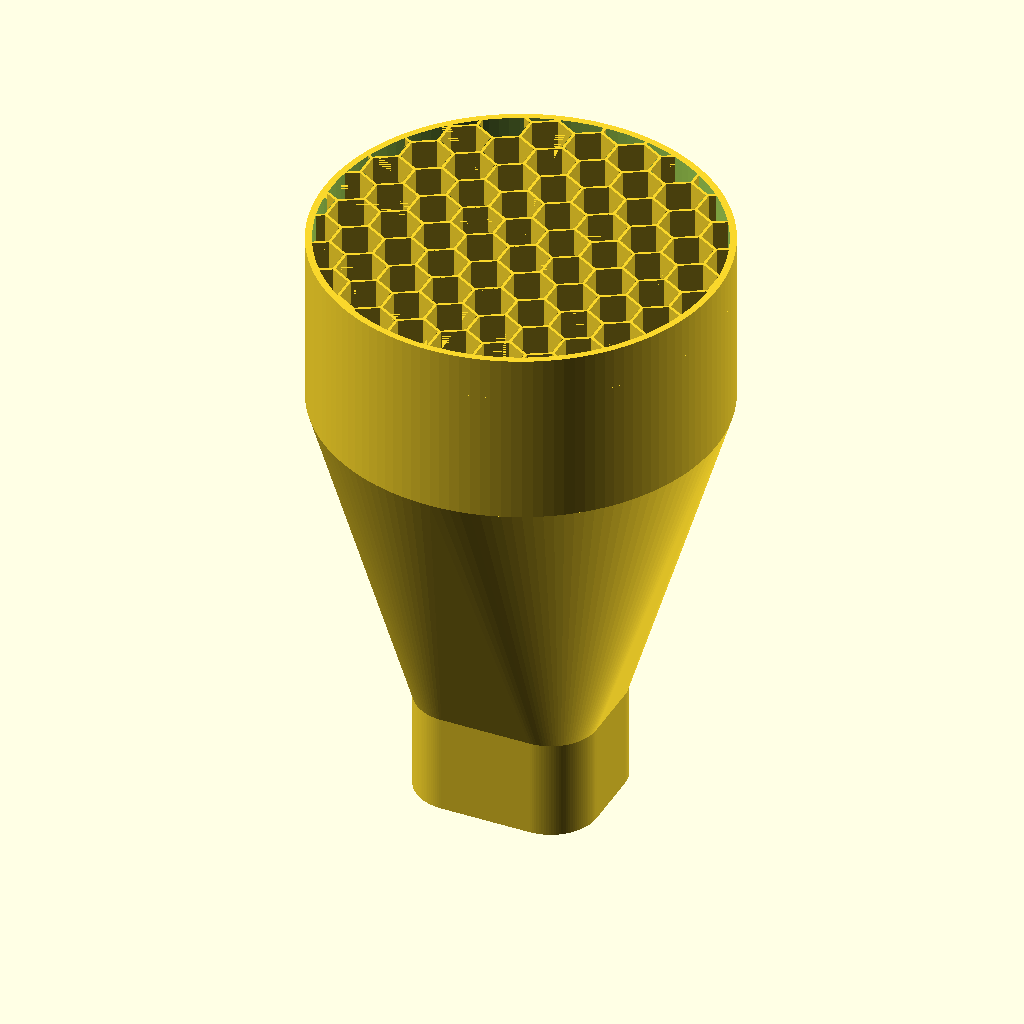
Cell 1: the model at its default parameters.
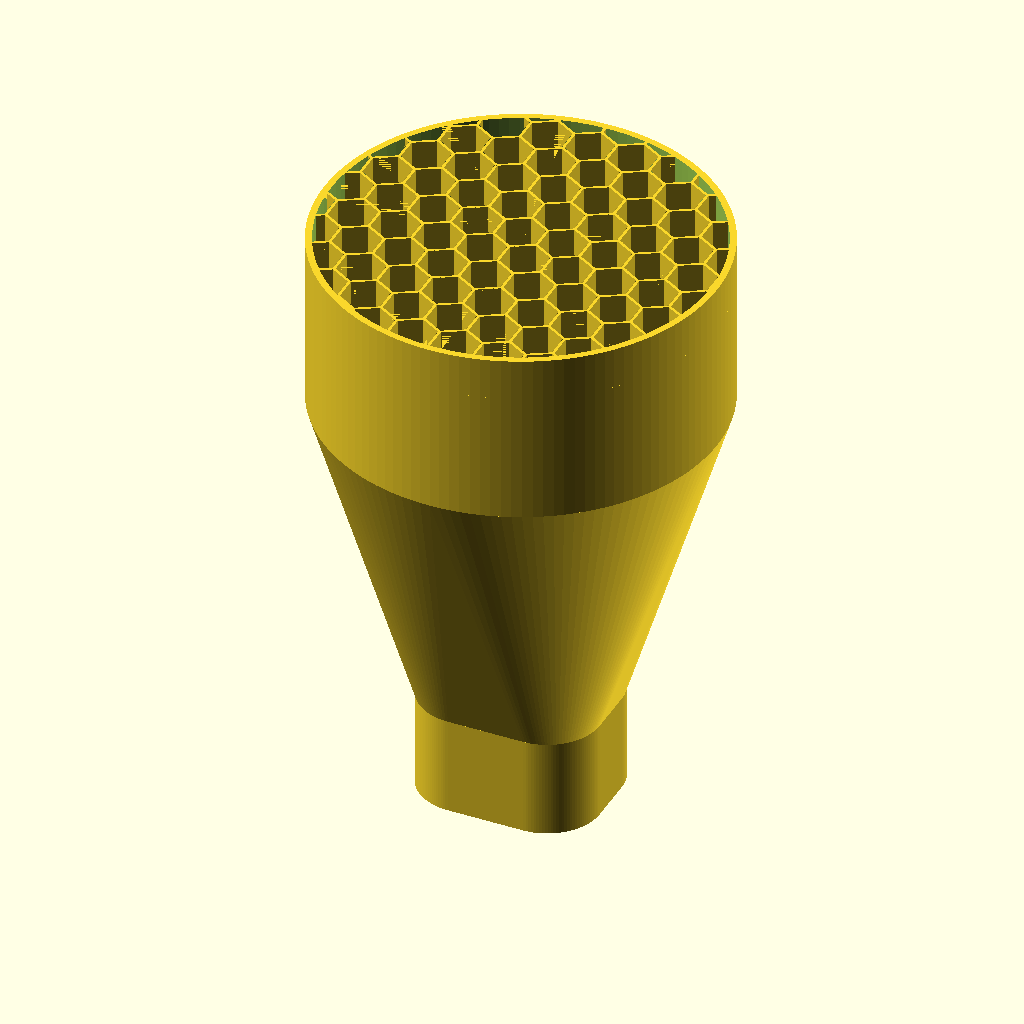
Cell 2: wall_thickness = 4 (everything else at default).
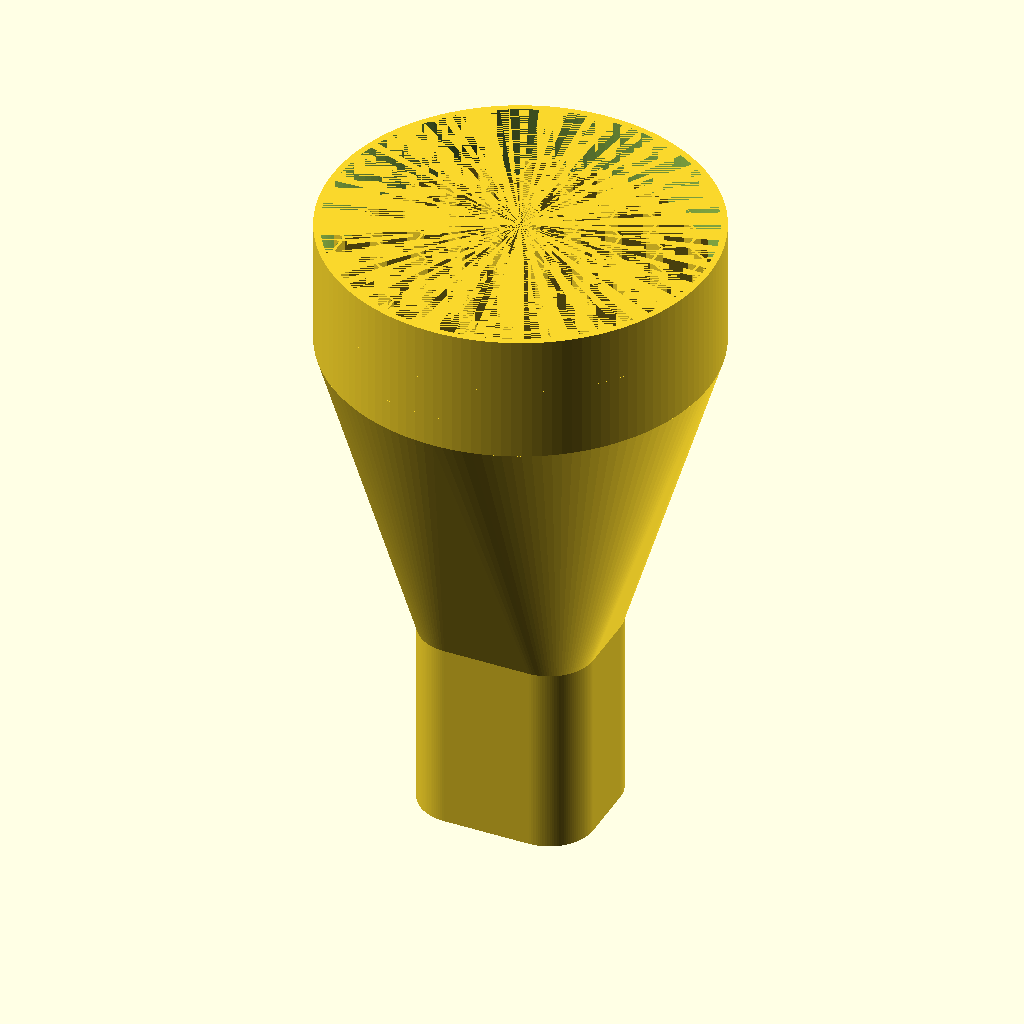
Cell 3: rect_stub_h = 60 (everything else at default).
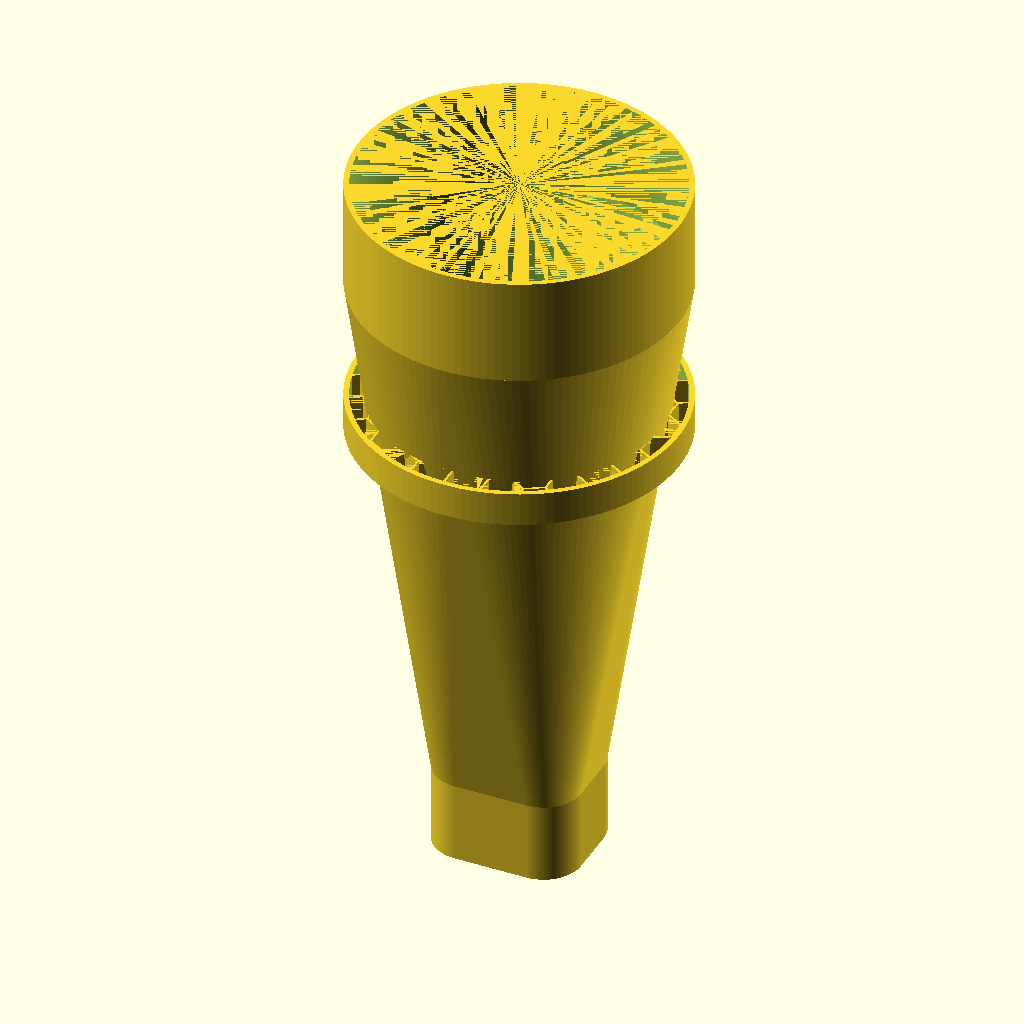
Cell 4: blend_height = 200 (everything else at default).
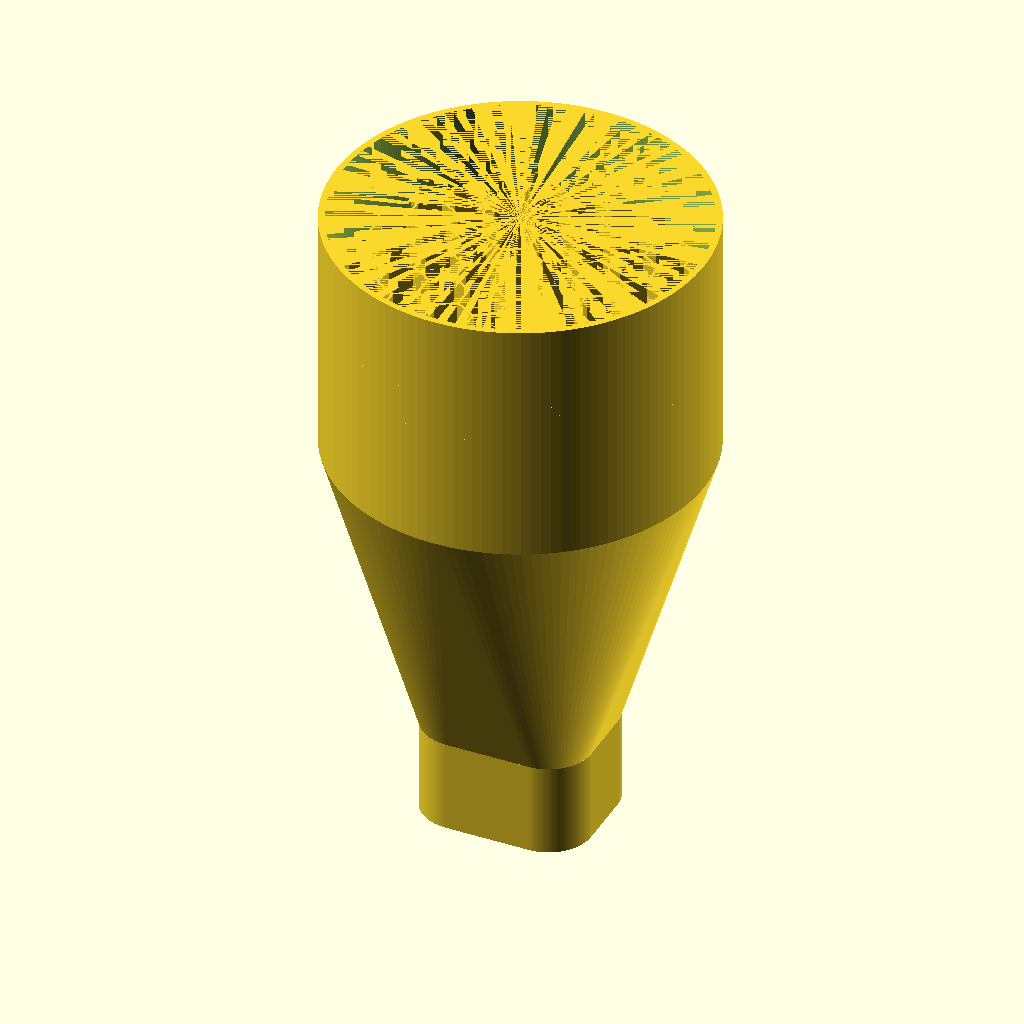
Cell 5 — round_stub_h set to 80, the other parameters unchanged.
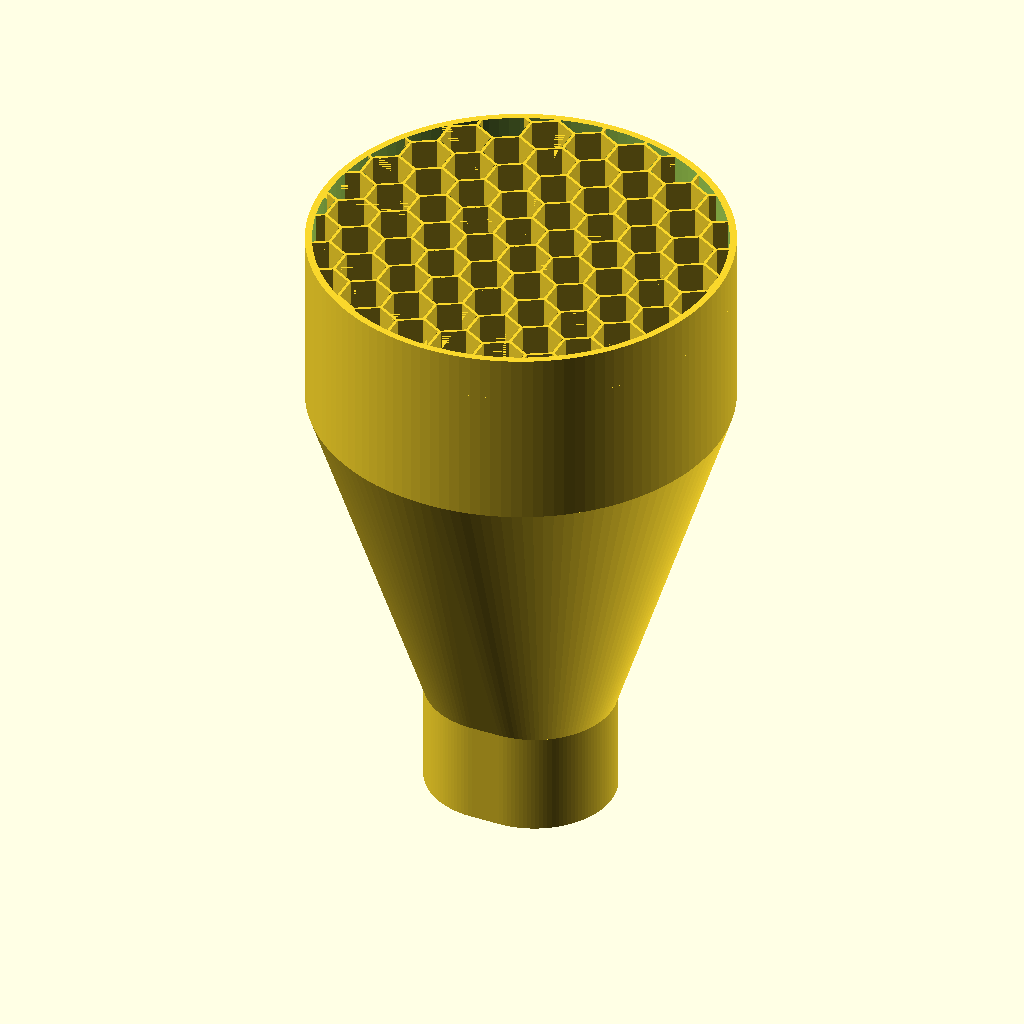
Cell 6: corner_r = 24 (everything else at default).
All cells are drawn from the same view direction (rotation 55°, 0°, 25°, orthographic, colour scheme Cornfield), but the view is re-fitted for each cell, so position and scale can differ between cells as well as the parameter.
OpenSCAD source file z_声学超结构/old/028_风机口的渐变.scad:
include <BOSL2/std.scad>
include <BOSL2/structs.scad>

$fn = 128;

// ================= 参数 =================
wall_thickness = 2;

rect_length = 55 - wall_thickness * 2;                               // 矩形长边
rect_width  = 46.5 - wall_thickness *2;                             // 矩形短边
diameter    = 120 - wall_thickness * 2;         // 圆管内径

rect_stub_h  = 30;   // 底部矩形直段高度
blend_height = 100;  // 过渡段高度
round_stub_h = 40;   // 顶部圆管直段高度

corner_r = 12;       // 矩形圆角半径，建议 8~15


// ================= 圆角矩形截面 =================
module rounded_rect_2d(l=100, w=50, r=8) {
    r_use = min(r, l/2 - 0.01, w/2 - 0.01);
    offset(r = r_use)
        square([l - 2*r_use, w - 2*r_use], center=true);
}


// ================= 单层流道外形/内形 =================
module pip_transformer(
    rect_length = 205,
    rect_width  = 100,
    diameter    = 156,
    rect_stub_h = 20,
    blend_height = 145,
    round_stub_h = 60,
    corner_r = 12
) {
    union() {
        // 1) 底部矩形直段
        linear_extrude(height = rect_stub_h)
            rounded_rect_2d(rect_length, rect_width, corner_r);

        // 2) 渐变段
        hull() {
            translate([0, 0, rect_stub_h])
                linear_extrude(height = 0.01)
                    rounded_rect_2d(rect_length, rect_width, corner_r);

            translate([0, 0, rect_stub_h + blend_height])
                linear_extrude(height = 0.01)
                    circle(d = diameter);
        }

        // 3) 顶部圆管直段
        translate([0, 0, rect_stub_h + blend_height])
            cylinder(h = round_stub_h, d = diameter, center = false);
    }
}

// ================= 中空转换器 =================
difference() {
    // 外轮廓
    pip_transformer(
        rect_length  = rect_length + 2*wall_thickness,
        rect_width   = rect_width  + 2*wall_thickness,
        diameter     = diameter    + 2*wall_thickness,
        rect_stub_h  = rect_stub_h,
        blend_height = blend_height,
        round_stub_h = round_stub_h,
        corner_r     = corner_r + wall_thickness
    );

    // 内流道
    pip_transformer(
        rect_length  = rect_length,
        rect_width   = rect_width,
        diameter     = diameter,
        rect_stub_h  = rect_stub_h,
        blend_height = blend_height,
        round_stub_h = round_stub_h,
        corner_r     = corner_r
    );
}


// ===================== 参数 =====================
cell_r      = 8;     // 六边形“外接圆半径”，也可理解为单元尺寸
wall_t      = 0.8;   // 蜂窝壁厚
rows        = 35;     // 行数
cols        = 35;     // 列数
height      = 12.7;    // 蜂窝高度

// ===================== 基本六边形 =====================
module hex2d(r=10) {
    polygon(points=[
        for (i=[0:5]) [r*cos(60*i), r*sin(60*i)]
    ]);
}

// 单个蜂窝壁
module honeycomb_cell_3d(r=10, t=1, h=10) {
    rotate([0, 0, 30])
        linear_extrude(height=h)
            difference() {
                hex2d(r);
                offset(delta=-t) hex2d(r);
            }
}

// 蜂窝阵列（带盖子）
module honeycomb_core(r=10, t=1, rows=5, cols=6,  h=10) {
    dx = sqrt(3) * (r - t/2);        // 同列中心的 x 间距
    dy = 1.5 * (r - t/2);            // 行间距

    union() {
        for (row = [0:rows-1]) {
            for (col = [0:cols-1]) {
                x = col * dx + (row % 2) * dx / 2;
                y = row * dy;
                translate([x, y, 0])
                    honeycomb_cell_3d(r, wall_t, h);
            }
        }
    }
}


thick = 2;
r = 120/2;


translate([0, 0, 170])
{
    difference(){
        cylinder(r=r, h=height, center=false);
        translate([0, 0, -0.01])
        cylinder(r=r - thick , h=height + 0.02, center=false);
    }

    intersection(){
        translate([-100, -100, 0])
            honeycomb_core(r=cell_r, t=wall_t, rows=rows, cols=cols, h=height);
        
        cylinder(r=r, h=height, center=false);
    }
}
Parameter table extracted from the source (name, type, default, range or options):
wall_thickness: number, default 2
rect_stub_h: number, default 30
blend_height: number, default 100
round_stub_h: number, default 40
corner_r: number, default 12
